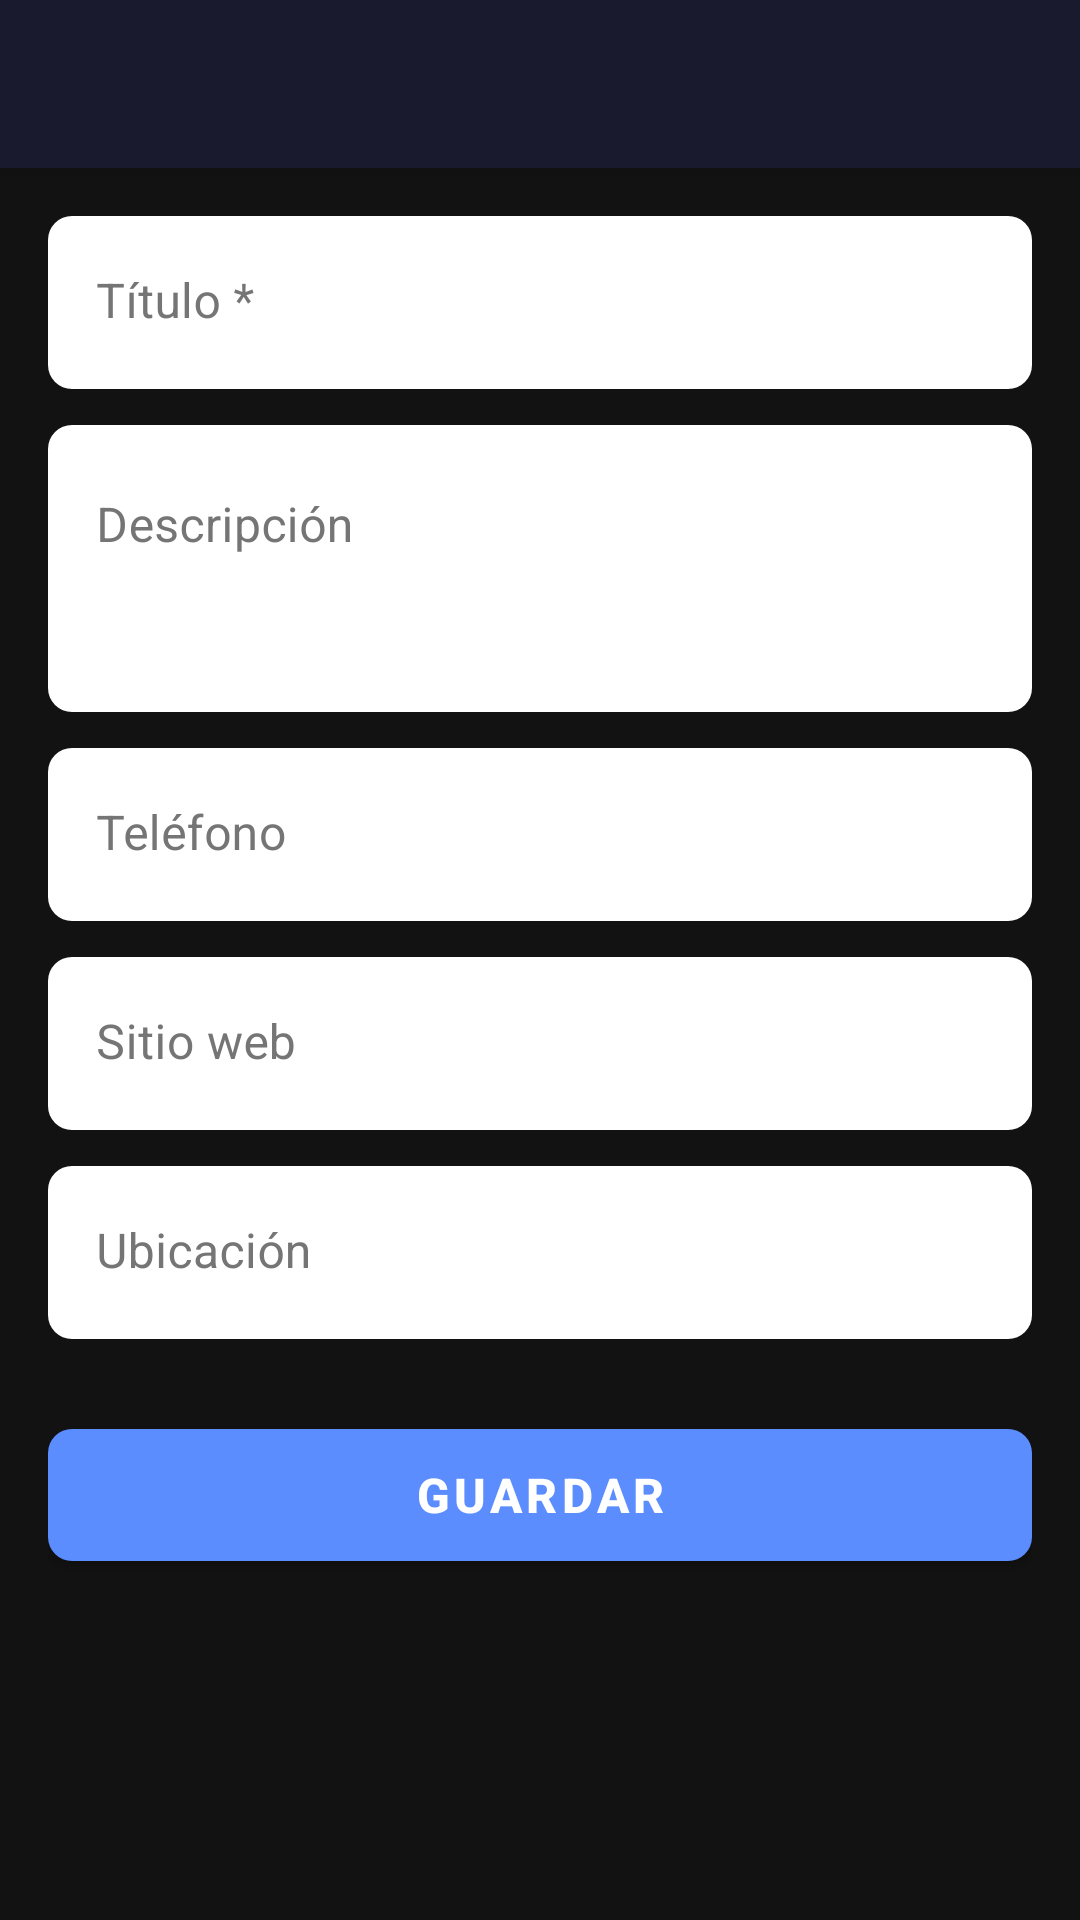

Here is an Android app screen rendered from its layout file. Give the layout XML and the strings, colors and styles it references.
<!-- AndroidManifest.xml: application theme Theme.CrudApp -->
<!-- res/layout/activity_add_edit.xml -->
<?xml version="1.0" encoding="utf-8"?>
<androidx.coordinatorlayout.widget.CoordinatorLayout
    xmlns:android="http://schemas.android.com/apk/res/android"
    xmlns:app="http://schemas.android.com/apk/res-auto"
    android:layout_width="match_parent"
    android:layout_height="match_parent"
    android:background="#121212"> <com.google.android.material.appbar.AppBarLayout
    android:layout_width="match_parent"
    android:layout_height="wrap_content">

    <com.google.android.material.appbar.MaterialToolbar
        android:id="@+id/toolbar"
        android:layout_width="match_parent"
        android:layout_height="?attr/actionBarSize"
        android:background="#1A1A2E"
        app:titleTextColor="#FFFFFF"
        android:theme="@style/ThemeOverlay.AppCompat.Dark.ActionBar" />
</com.google.android.material.appbar.AppBarLayout>

    <ScrollView
        android:layout_width="match_parent"
        android:layout_height="match_parent"
        android:fillViewport="true"
        app:layout_behavior="@string/appbar_scrolling_view_behavior">

        <LinearLayout
            android:layout_width="match_parent"
            android:layout_height="wrap_content"
            android:orientation="vertical"
            android:padding="16dp">

            <com.google.android.material.textfield.TextInputLayout
                android:id="@+id/tilTitulo"
                style="@style/Widget.MaterialComponents.TextInputLayout.FilledBox"
                android:layout_width="match_parent"
                android:layout_height="wrap_content"
                android:layout_marginBottom="12dp"
                android:hint="Título *"
                app:boxBackgroundColor="#FFFFFF"
                app:boxCornerRadiusBottomEnd="8dp"
                app:boxCornerRadiusBottomStart="8dp"
                app:boxCornerRadiusTopEnd="8dp"
                app:boxCornerRadiusTopStart="8dp"
                app:boxStrokeWidth="0dp"
                app:boxStrokeWidthFocused="0dp"
                app:hintTextColor="#444444"
                android:textColorHint="#757575">

                <com.google.android.material.textfield.TextInputEditText
                    android:id="@+id/etTitulo"
                    android:layout_width="match_parent"
                    android:layout_height="wrap_content"
                    android:inputType="textCapSentences"
                    android:paddingTop="24dp"
                    android:paddingBottom="12dp"
                    android:textColor="#000000" />
            </com.google.android.material.textfield.TextInputLayout>

            <com.google.android.material.textfield.TextInputLayout
                android:id="@+id/tilDescription"
                style="@style/Widget.MaterialComponents.TextInputLayout.FilledBox"
                android:layout_width="match_parent"
                android:layout_height="wrap_content"
                android:layout_marginBottom="12dp"
                android:hint="Descripción"
                app:boxBackgroundColor="#FFFFFF"
                app:boxCornerRadiusBottomEnd="8dp"
                app:boxCornerRadiusBottomStart="8dp"
                app:boxCornerRadiusTopEnd="8dp"
                app:boxCornerRadiusTopStart="8dp"
                app:boxStrokeWidth="0dp"
                app:boxStrokeWidthFocused="0dp"
                app:hintTextColor="#444444"
                android:textColorHint="#757575">

                <com.google.android.material.textfield.TextInputEditText
                    android:id="@+id/etDescription"
                    android:layout_width="match_parent"
                    android:layout_height="wrap_content"
                    android:gravity="top"
                    android:inputType="textMultiLine|textCapSentences"
                    android:minLines="3"
                    android:paddingTop="24dp"
                    android:paddingBottom="12dp"
                    android:textColor="#000000" />
            </com.google.android.material.textfield.TextInputLayout>

            <com.google.android.material.textfield.TextInputLayout
                android:id="@+id/tilPhone"
                style="@style/Widget.MaterialComponents.TextInputLayout.FilledBox"
                android:layout_width="match_parent"
                android:layout_height="wrap_content"
                android:layout_marginBottom="12dp"
                android:hint="Teléfono"
                app:boxBackgroundColor="#FFFFFF"
                app:boxCornerRadiusBottomEnd="8dp"
                app:boxCornerRadiusBottomStart="8dp"
                app:boxCornerRadiusTopEnd="8dp"
                app:boxCornerRadiusTopStart="8dp"
                app:boxStrokeWidth="0dp"
                app:boxStrokeWidthFocused="0dp"
                app:hintTextColor="#444444"
                android:textColorHint="#757575">

                <com.google.android.material.textfield.TextInputEditText
                    android:id="@+id/etPhone"
                    android:layout_width="match_parent"
                    android:layout_height="wrap_content"
                    android:inputType="phone"
                    android:paddingTop="24dp"
                    android:paddingBottom="12dp"
                    android:textColor="#000000" />
            </com.google.android.material.textfield.TextInputLayout>

            <com.google.android.material.textfield.TextInputLayout
                android:id="@+id/tilWebsite"
                style="@style/Widget.MaterialComponents.TextInputLayout.FilledBox"
                android:layout_width="match_parent"
                android:layout_height="wrap_content"
                android:layout_marginBottom="12dp"
                android:hint="Sitio web"
                app:boxBackgroundColor="#FFFFFF"
                app:boxCornerRadiusBottomEnd="8dp"
                app:boxCornerRadiusBottomStart="8dp"
                app:boxCornerRadiusTopEnd="8dp"
                app:boxCornerRadiusTopStart="8dp"
                app:boxStrokeWidth="0dp"
                app:boxStrokeWidthFocused="0dp"
                app:hintTextColor="#444444"
                android:textColorHint="#757575">

                <com.google.android.material.textfield.TextInputEditText
                    android:id="@+id/etWebsite"
                    android:layout_width="match_parent"
                    android:layout_height="wrap_content"
                    android:inputType="textUri"
                    android:paddingTop="24dp"
                    android:paddingBottom="12dp"
                    android:textColor="#000000" />
            </com.google.android.material.textfield.TextInputLayout>

            <com.google.android.material.textfield.TextInputLayout
                android:id="@+id/tilUbicacion"
                style="@style/Widget.MaterialComponents.TextInputLayout.FilledBox"
                android:layout_width="match_parent"
                android:layout_height="wrap_content"
                android:layout_marginBottom="24dp"
                android:hint="Ubicación"
                app:boxBackgroundColor="#FFFFFF"
                app:boxCornerRadiusBottomEnd="8dp"
                app:boxCornerRadiusBottomStart="8dp"
                app:boxCornerRadiusTopEnd="8dp"
                app:boxCornerRadiusTopStart="8dp"
                app:boxStrokeWidth="0dp"
                app:boxStrokeWidthFocused="0dp"
                app:hintTextColor="#444444"
                android:textColorHint="#757575">

                <com.google.android.material.textfield.TextInputEditText
                    android:id="@+id/etUbicacion"
                    android:layout_width="match_parent"
                    android:layout_height="wrap_content"
                    android:inputType="textCapWords"
                    android:paddingTop="24dp"
                    android:paddingBottom="12dp"
                    android:textColor="#000000" />
            </com.google.android.material.textfield.TextInputLayout>

            <com.google.android.material.button.MaterialButton
                android:id="@+id/btnGuardar"
                android:layout_width="match_parent"
                android:layout_height="56dp"
                android:text="GUARDAR"
                android:textSize="16sp"
                android:textStyle="bold"
                android:textColor="#FFFFFF"
                app:cornerRadius="8dp"
                app:backgroundTint="#5C8DFF" />

        </LinearLayout>
    </ScrollView>

</androidx.coordinatorlayout.widget.CoordinatorLayout>
<!-- resources referenced by this layout -->
<resources>
  <style name="Theme.CrudApp" parent="Theme.MaterialComponents.DayNight.NoActionBar">
          <item name="colorPrimary">@color/colorPrimary</item>
          <item name="colorPrimaryDark">@color/colorPrimaryDark</item>
          <item name="colorAccent">@color/colorAccent</item>
          <item name="android:statusBarColor">@color/colorPrimaryDark</item>
      </style>
  <color name="colorPrimary">#4F8EF7</color>
  <color name="colorPrimaryDark">#1A1A2E</color>
  <color name="colorAccent">#F59E0B</color>
</resources>
